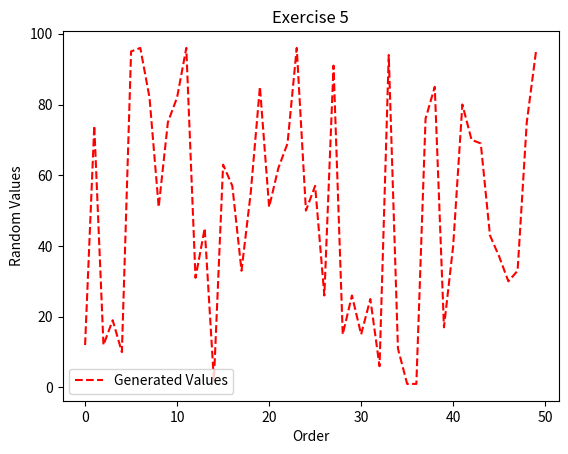

Recreate this plot in Python.
# 5. Line Plot
# Objective: Visualize the trend of a data series.
# 
# Instructions:
# 
# Create a random data series (values between 0 and 100) of size 50.
# Use Matplotlib to plot the data as a line chart.
# Add a title, axis labels, and a legend.
# Change the line color to red and use a dashed line style.

import numpy as np
import matplotlib.pyplot as plt
from pprint import pprint

values = np.array([np.random.randint(101) for _ in range(50)])
plt.plot(values, color="red", linestyle="--")
plt.title("Exercise 5")
plt.ylabel("Random Values")
plt.xlabel("Order")
plt.legend(["Generated Values"], loc="lower left")
plt.savefig("image_exercise5.png")
